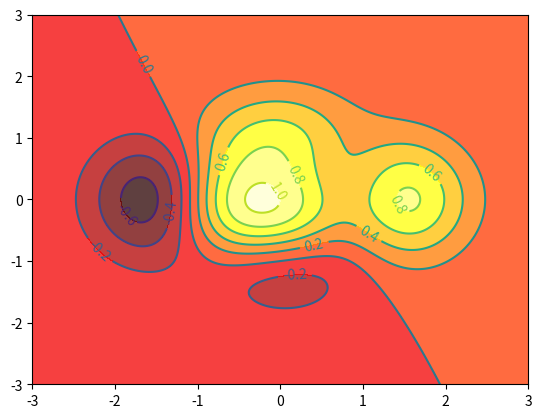

Source code (Python):
import numpy as np
import matplotlib.pyplot as plt
def height(x, y):
    return (1-x/2+x**5+y**3)*np.exp(-x**2-y**2)

n = 256
x = np.linspace(-3,3,n)
y = np.linspace(-3,3,n)
# 将原始数据变成网格数据
X,Y = np.meshgrid(x,y)
# 填充颜色
plt.contourf(X,Y,height(X,Y),8,alpha=0.75,cmap=plt.cm.hot)
# add contour lines
C = plt.contour(X,Y,height(X,Y),8,color='black',lw=0.5)
# 显示各等高线的数据标签cmap=plt.cm.hot
plt.clabel(C,inline=True,fontsize=10)

plt.show()